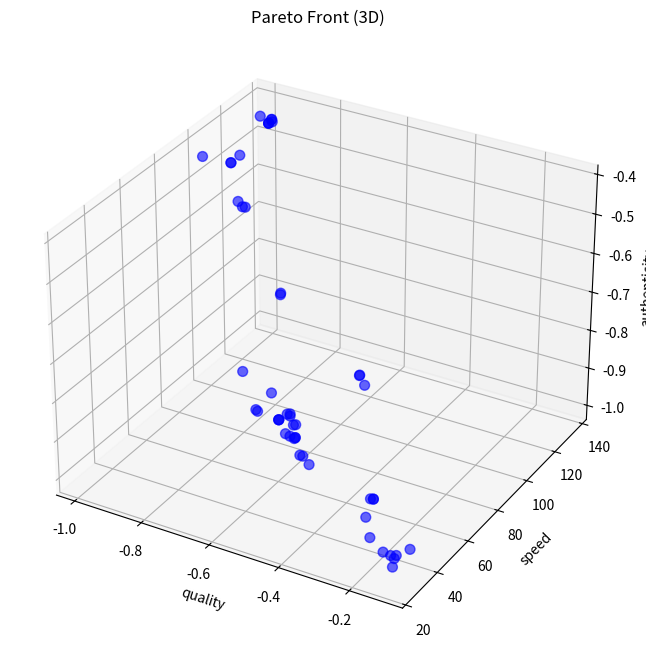

Here is the Python script that generated this plot:
"""
Multi-Objective Optimization für Aurik 10.0.0

Implementiert Multi-Objective Optimization mit Pareto-Front-Berechnung:
- NSGA-II (Non-dominated Sorting Genetic Algorithm II)
- MOEA/D (Multi-Objective Evolutionary Algorithm based on Decomposition)
- Pareto-Front Visualisierung
- Trade-off Analyse (Quality vs. Speed vs. Authenticity)

Autor: Aurik Backend-Team
Version: 8.2
Datum: 14. Februar 2026
"""

import json
import logging
from collections.abc import Callable
from copy import deepcopy
from dataclasses import dataclass, field
from pathlib import Path
from typing import Any

import numpy as np

logger = logging.getLogger(__name__)

_plt = None


def _get_matplotlib_pyplot():
    """Lazily import matplotlib only for visualization paths."""
    global _plt
    if _plt is None:
        try:
            import matplotlib.pyplot as plt
        except ImportError:
            logger.warning("matplotlib not verfuegbar, visualization will be deaktiviert")
            return None
        _plt = plt
    return _plt


@dataclass
class Individual:
    """
    Individual in multi-objective optimization population.

    Represents a configuration with multiple objectives.
    """

    parameters: dict[str, Any]
    objectives: dict[str, float] = field(default_factory=dict)
    rank: int = -1  # Pareto rank
    crowding_distance: float = 0.0
    dominated_count: int = 0
    dominates: list["Individual"] = field(default_factory=list)

    def dominates_other(self, other: "Individual") -> bool:
        """Prüft if this individual dominates another (all objectives better or equal, at least one strictly better)."""
        if not self.objectives or not other.objectives:
            return False

        better_in_all = all(
            self.objectives.get(obj, float("inf")) <= other.objectives.get(obj, float("inf")) for obj in self.objectives
        )
        strictly_better_in_one = any(
            self.objectives.get(obj, float("inf")) < other.objectives.get(obj, float("inf")) for obj in self.objectives
        )

        return better_in_all and strictly_better_in_one


@dataclass
class ObjectiveFunction:
    """Objective function definition."""

    name: str
    evaluate: Callable[[dict[str, Any]], float]
    minimize: bool = True  # True for minimization, False for maximization


class NSGAII:
    """
    NSGA-II: Non-dominated Sorting Genetic Algorithm II

    Multi-objective optimization algorithm that maintains a Pareto front.
    """

    def __init__(
        self,
        objectives: list[ObjectiveFunction],
        parameter_space: dict[str, tuple[Any, Any]],
        population_size: int = 100,
        n_generations: int = 50,
        crossover_prob: float = 0.9,
        mutation_prob: float = 0.1,
    ):
        """
        Initialisiert NSGA-II.

        Args:
            objectives: List of objective functions to optimize
            parameter_space: Dict mapping parameter names to (min, max) ranges
            population_size: Size of population
            n_generations: Number of generations
            crossover_prob: Crossover probability
            mutation_prob: Mutation probability
        """
        self.objectives = objectives
        self.parameter_space = parameter_space
        self.population_size = population_size
        self.n_generations = n_generations
        self.crossover_prob = crossover_prob
        self.mutation_prob = mutation_prob

        self.population: list[Individual] = []
        self.pareto_front: list[Individual] = []

        logger.info("NSGA-II initialisiert: %s objectives, pop_size=%s", len(objectives), population_size)

    def initialize_population(self) -> list[Individual]:
        """Initialisiert random population."""
        population = []

        for _ in range(self.population_size):
            parameters = {}
            for param_name, (param_min, param_max) in self.parameter_space.items():
                if isinstance(param_min, int) and isinstance(param_max, int):
                    parameters[param_name] = np.random.randint(param_min, param_max + 1)
                else:
                    parameters[param_name] = np.random.uniform(param_min, param_max)

            population.append(Individual(parameters=parameters))

        logger.info("initialisiert population of %s individuals", len(population))
        return population

    def evaluate_population(self, population: list[Individual]) -> None:
        """Bewertet all objectives for all individuals."""
        for individual in population:
            for objective in self.objectives:
                value = objective.evaluate(individual.parameters)

                # Convert to minimization problem
                if not objective.minimize:
                    value = -value

                individual.objectives[objective.name] = value

    def fast_non_dominated_sort(self, population: list[Individual]) -> list[list[Individual]]:
        """
        Fast non-dominated sorting algorithm.

        Returns list of fronts, where front[0] is the Pareto front.
        """
        # Reset domination info
        for ind in population:
            ind.dominated_count = 0
            ind.dominates = []

        # Calculate domination relationships
        for i, p in enumerate(population):
            for q in population[i + 1 :]:
                if p.dominates_other(q):
                    p.dominates.append(q)
                    q.dominated_count += 1
                elif q.dominates_other(p):
                    q.dominates.append(p)
                    p.dominated_count += 1

        # Assign ranks
        fronts = []
        current_front = [ind for ind in population if ind.dominated_count == 0]

        rank = 0
        while current_front:
            for ind in current_front:
                ind.rank = rank

            fronts.append(current_front)

            next_front = []
            for p in current_front:
                for q in p.dominates:
                    q.dominated_count -= 1
                    if q.dominated_count == 0:
                        next_front.append(q)

            current_front = next_front
            rank += 1

        return fronts

    def calculate_crowding_distance(self, front: list[Individual]):
        """Calculate crowding distance for individuals in a front."""
        n = len(front)
        if n == 0:
            return

        # Initialize
        for ind in front:
            ind.crowding_distance = 0.0

        # For each objective
        for obj_name in self.objectives[0].name if self.objectives else []:
            # Sort by objective value
            front_sorted = sorted(front, key=lambda x: x.objectives.get(obj_name, float("inf")))

            # Boundary points have infinite distance
            front_sorted[0].crowding_distance = float("inf")
            front_sorted[-1].crowding_distance = float("inf")

            # Calculate crowding distance
            obj_min = front_sorted[0].objectives.get(obj_name, 0)
            obj_max = front_sorted[-1].objectives.get(obj_name, 1)
            obj_range = obj_max - obj_min

            if obj_range == 0:
                continue

            for i in range(1, n - 1):
                distance = (
                    front_sorted[i + 1].objectives.get(obj_name, 0) - front_sorted[i - 1].objectives.get(obj_name, 0)
                ) / obj_range
                # NaN/Inf-Guard (§3.1)
                distance = np.nan_to_num(distance, nan=0.0, posinf=0.0, neginf=0.0)
                front_sorted[i].crowding_distance += float(distance)

    def tournament_selection(self, population: list[Individual]) -> Individual:
        """Wählt aus: individual using binary tournament selection."""
        i1, i2 = np.random.choice(len(population), 2, replace=False)
        ind1, ind2 = population[i1], population[i2]

        # Prefer lower rank
        if ind1.rank < ind2.rank:
            return deepcopy(ind1)  # type: ignore[no-any-return]
        elif ind2.rank < ind1.rank:
            return deepcopy(ind2)  # type: ignore[no-any-return]

        # If same rank, prefer higher crowding distance
        if ind1.crowding_distance > ind2.crowding_distance:
            return deepcopy(ind1)  # type: ignore[no-any-return]
        else:
            return deepcopy(ind2)  # type: ignore[no-any-return]

    def crossover(self, parent1: Individual, parent2: Individual) -> tuple[Individual, Individual]:
        """Simulated binary crossover (SBX)."""
        if np.random.random() > self.crossover_prob:
            return deepcopy(parent1), deepcopy(parent2)

        child1_params = {}
        child2_params = {}

        eta = 20  # Distribution index

        for param_name in parent1.parameters:
            p1_val = parent1.parameters[param_name]
            p2_val = parent2.parameters[param_name]

            param_min, param_max = self.parameter_space[param_name]

            if np.random.random() < 0.5:
                beta = (2 * np.random.random()) ** (1 / (eta + 1))
            else:
                beta = (1 / (2 * (1 - np.random.random()))) ** (1 / (eta + 1))

            c1 = 0.5 * ((p1_val + p2_val) - beta * abs(p2_val - p1_val))
            c2 = 0.5 * ((p1_val + p2_val) + beta * abs(p2_val - p1_val))

            # Clip to bounds
            c1 = np.clip(c1, param_min, param_max)
            c2 = np.clip(c2, param_min, param_max)
            # NaN/Inf-Guard (§3.1)
            c1 = float(np.nan_to_num(c1, nan=(param_min + param_max) / 2))
            c2 = float(np.nan_to_num(c2, nan=(param_min + param_max) / 2))
            child1_params[param_name] = c1
            child2_params[param_name] = c2

        return Individual(parameters=child1_params), Individual(parameters=child2_params)

    def mutate(self, individual: Individual) -> Individual:
        """Polynomial mutation."""
        if np.random.random() > self.mutation_prob:
            return individual

        eta = 20  # Distribution index

        for param_name, value in individual.parameters.items():
            if np.random.random() < 1.0 / len(individual.parameters):
                param_min, param_max = self.parameter_space[param_name]

                delta = param_max - param_min
                rand = np.random.random()

                delta_q = (2 * rand) ** (1 / (eta + 1)) - 1 if rand < 0.5 else 1 - (2 * (1 - rand)) ** (1 / (eta + 1))

                mutated_value = value + delta_q * delta
                mutated_value = np.clip(mutated_value, param_min, param_max)
                # NaN/Inf-Guard (§3.1)
                mutated_value = float(np.nan_to_num(mutated_value, nan=value))
                individual.parameters[param_name] = mutated_value

        return individual

    def optimize(self) -> list[Individual]:
        """
        Führt aus: NSGA-II optimization.

        Returns:
            Pareto front (list of non-dominated individuals)
        """
        logger.info("Starte NSGA-II optimization for %s generations...", self.n_generations)

        # Initialize population
        self.population = self.initialize_population()
        self.evaluate_population(self.population)

        for generation in range(self.n_generations):
            # Create offspring
            offspring: list[Individual] = []

            while len(offspring) < self.population_size:
                parent1 = self.tournament_selection(self.population)
                parent2 = self.tournament_selection(self.population)

                child1, child2 = self.crossover(parent1, parent2)
                child1 = self.mutate(child1)
                child2 = self.mutate(child2)

                offspring.extend([child1, child2])

            offspring = offspring[: self.population_size]

            # Evaluate offspring
            self.evaluate_population(offspring)

            # Combine parent and offspring
            combined = self.population + offspring

            # Non-dominated sorting
            fronts = self.fast_non_dominated_sort(combined)

            # Calculate crowding distance for each front
            for front in fronts:
                self.calculate_crowding_distance(front)

            # Select next generation
            self.population = []
            for front in fronts:
                if len(self.population) + len(front) <= self.population_size:
                    self.population.extend(front)
                else:
                    # Sort by crowding distance and fill remaining slots
                    front_sorted = sorted(front, key=lambda x: x.crowding_distance, reverse=True)
                    remaining = self.population_size - len(self.population)
                    self.population.extend(front_sorted[:remaining])
                    break

            # Log progress
            if generation % 10 == 0:
                pareto_size = len(fronts[0]) if fronts else 0
                logger.info("Generation %s: Pareto front size = %s", generation, pareto_size)

        # Extract final Pareto front
        final_fronts = self.fast_non_dominated_sort(self.population)
        self.pareto_front = final_fronts[0] if final_fronts else []

        logger.info("Optimization abgeschlossen! Final Pareto front has %s solutions", len(self.pareto_front))

        return self.pareto_front

    def visualize_pareto_front(self, save_path: Path | None = None) -> None:
        """Visualize Pareto front (2D or 3D)."""
        plt = _get_matplotlib_pyplot()
        if plt is None:
            logger.warning("matplotlib not verfuegbar, cannot visualize Pareto front")
            return

        if not self.pareto_front:
            logger.warning("No Pareto front to visualize")
            return

        n_objectives = len(self.objectives)

        if n_objectives == 2:
            # 2D plot
            obj1_name = self.objectives[0].name
            obj2_name = self.objectives[1].name

            obj1_vals = [ind.objectives[obj1_name] for ind in self.pareto_front]
            obj2_vals = [ind.objectives[obj2_name] for ind in self.pareto_front]

            plt.figure(figsize=(10, 6))
            plt.scatter(obj1_vals, obj2_vals, c="blue", s=50, alpha=0.6)
            plt.xlabel(obj1_name)
            plt.ylabel(obj2_name)
            plt.title("Pareto Front")
            plt.grid(True)

        elif n_objectives == 3:
            # 3D plot
            try:
                pass
            except ImportError:
                logger.warning("mpl_toolkits.mplot3d not verfuegbar, cannot erstellen 3D plot")
                return

            obj1_name = self.objectives[0].name
            obj2_name = self.objectives[1].name
            obj3_name = self.objectives[2].name

            obj1_vals = [ind.objectives[obj1_name] for ind in self.pareto_front]
            obj2_vals = [ind.objectives[obj2_name] for ind in self.pareto_front]
            obj3_vals = [ind.objectives[obj3_name] for ind in self.pareto_front]

            fig = plt.figure(figsize=(12, 8))
            ax = fig.add_subplot(111, projection="3d")
            ax.scatter(obj1_vals, obj2_vals, obj3_vals, c="blue", s=50, alpha=0.6)
            ax.set_xlabel(obj1_name)
            ax.set_ylabel(obj2_name)
            ax.set_zlabel(obj3_name)
            ax.set_title("Pareto Front (3D)")

        else:
            logger.warning("Cannot visualize %s objectives", n_objectives)
            return

        if save_path:
            plt.savefig(save_path, dpi=300, bbox_inches="tight")
            logger.info("Pareto front gespeichert to %s", save_path)
        else:
            plt.show()

    def select_solution(self, preferences: dict[str, float] | None = None) -> Individual:
        """
        Wählt aus: a solution from Pareto front based on preferences.

        Args:
            preferences: Dict mapping objective names to weights (higher = more important)

        Returns:
            Selected individual
        """
        if not self.pareto_front:
            raise ValueError("No Pareto front available")

        if preferences is None:
            # Equal weights
            preferences = {obj.name: 1.0 for obj in self.objectives}

        # Normalize objectives to [0, 1]
        normalized_objs: dict[str, list[float]] = {obj.name: [] for obj in self.objectives}

        for obj in self.objectives:
            values = [ind.objectives[obj.name] for ind in self.pareto_front]
            min_val = min(values)
            max_val = max(values)

            if max_val - min_val == 0:
                normalized_objs[obj.name] = [0.0] * len(values)
            else:
                normalized_objs[obj.name] = [(v - min_val) / (max_val - min_val) for v in values]

        # Calculate weighted score
        best_score = float("inf")
        best_individual = None

        for i, individual in enumerate(self.pareto_front):
            score = sum(preferences.get(obj.name, 1.0) * normalized_objs[obj.name][i] for obj in self.objectives)

            if score < best_score:
                best_score = score
                best_individual = individual

        logger.info("Selected solution with Wert %.4f", best_score)
        return best_individual  # type: ignore[return-value]

    def save_pareto_front(self, path: Path):
        """Speichert Pareto front to JSON."""
        pareto_data = []

        for ind in self.pareto_front:
            pareto_data.append(
                {
                    "parameters": ind.parameters,
                    "objectives": ind.objectives,
                    "rank": ind.rank,
                    "crowding_distance": ind.crowding_distance,
                }
            )

        with open(path, "w") as f:
            json.dump(pareto_data, f, indent=2)

        logger.info("Pareto front gespeichert to %s", path)


# Example: Audio Restoration Multi-Objective Optimization
def create_audio_restoration_moo() -> NSGAII:
    """
    Erstellt multi-objective optimizer for audio restoration.

    Objectives:
    1. Audio Quality (maximize)
    2. Processing Speed (minimize)
    3. Authenticity Preservation (maximize)
    """

    # Define objectives
    def evaluate_quality(params: dict[str, Any]) -> float:
        """Simulate quality evaluation (lower is better for minimization)."""
        # In practice, this would run actual audio processing and compute PESQ/POLQA
        noise_reduction = params.get("noise_reduction", 0.5)
        declipping = params.get("declipping", 0.5)

        # Simulate quality score (higher noise_reduction and declipping = better quality)
        quality = -(noise_reduction * 0.6 + declipping * 0.4)  # Negative for minimization
        return quality  # type: ignore[no-any-return]

    def evaluate_speed(params: dict[str, Any]) -> float:
        """Simulate speed evaluation (minimize processing time)."""
        model_complexity = params.get("model_complexity", 0.5)
        n_iterations = params.get("n_iterations", 10)

        # More complexity and iterations = slower
        processing_time = model_complexity * 100 + n_iterations * 2
        return processing_time  # type: ignore[no-any-return]

    def evaluate_authenticity(params: dict[str, Any]) -> float:
        """Simulate authenticity preservation (maximize, so negate for minimization)."""
        noise_reduction = params.get("noise_reduction", 0.5)
        eq_strength = params.get("eq_strength", 0.5)

        # Too much processing reduces authenticity
        authenticity = -(1.0 - noise_reduction * 0.4 - eq_strength * 0.3)
        return authenticity  # type: ignore[no-any-return]

    objectives = [
        ObjectiveFunction("quality", evaluate_quality, minimize=True),
        ObjectiveFunction("speed", evaluate_speed, minimize=True),
        ObjectiveFunction("authenticity", evaluate_authenticity, minimize=True),
    ]

    # Parameter space
    parameter_space = {
        "noise_reduction": (0.0, 1.0),
        "declipping": (0.0, 1.0),
        "model_complexity": (0.1, 1.0),
        "n_iterations": (5, 50),
        "eq_strength": (0.0, 1.0),
    }

    # Create optimizer
    optimizer = NSGAII(
        objectives=objectives,
        parameter_space=parameter_space,
        population_size=50,
        n_generations=30,
        crossover_prob=0.9,
        mutation_prob=0.1,
    )

    return optimizer


# Example usage
if __name__ == "__main__":
    # Create multi-objective optimizer for audio restoration
    optimizer = create_audio_restoration_moo()

    # Run optimization
    pareto_front = optimizer.optimize()

    logger.debug("\nPareto front has %s solutions:", len(pareto_front))
    for i, ind in enumerate(pareto_front[:5]):  # Show first 5
        logger.debug("\nSolution %s:", i + 1)
        logger.debug("  Parameters: %s", ind.parameters)
        logger.debug("  Objectives: %s", ind.objectives)

    # Select solution with preference for quality
    preferences = {
        "quality": 2.0,  # High priority
        "speed": 1.0,  # Medium priority
        "authenticity": 1.5,  # Medium-high priority
    }

    selected = optimizer.select_solution(preferences)
    logger.debug("\nSelected solution:")
    logger.debug("  Parameters: %s", selected.parameters)
    logger.debug("  Objectives: %s", selected.objectives)

    # Visualize (if matplotlib available)
    try:
        optimizer.visualize_pareto_front()
    except Exception as e:
        logger.debug("Visualization uebersprungen: %s", e)
